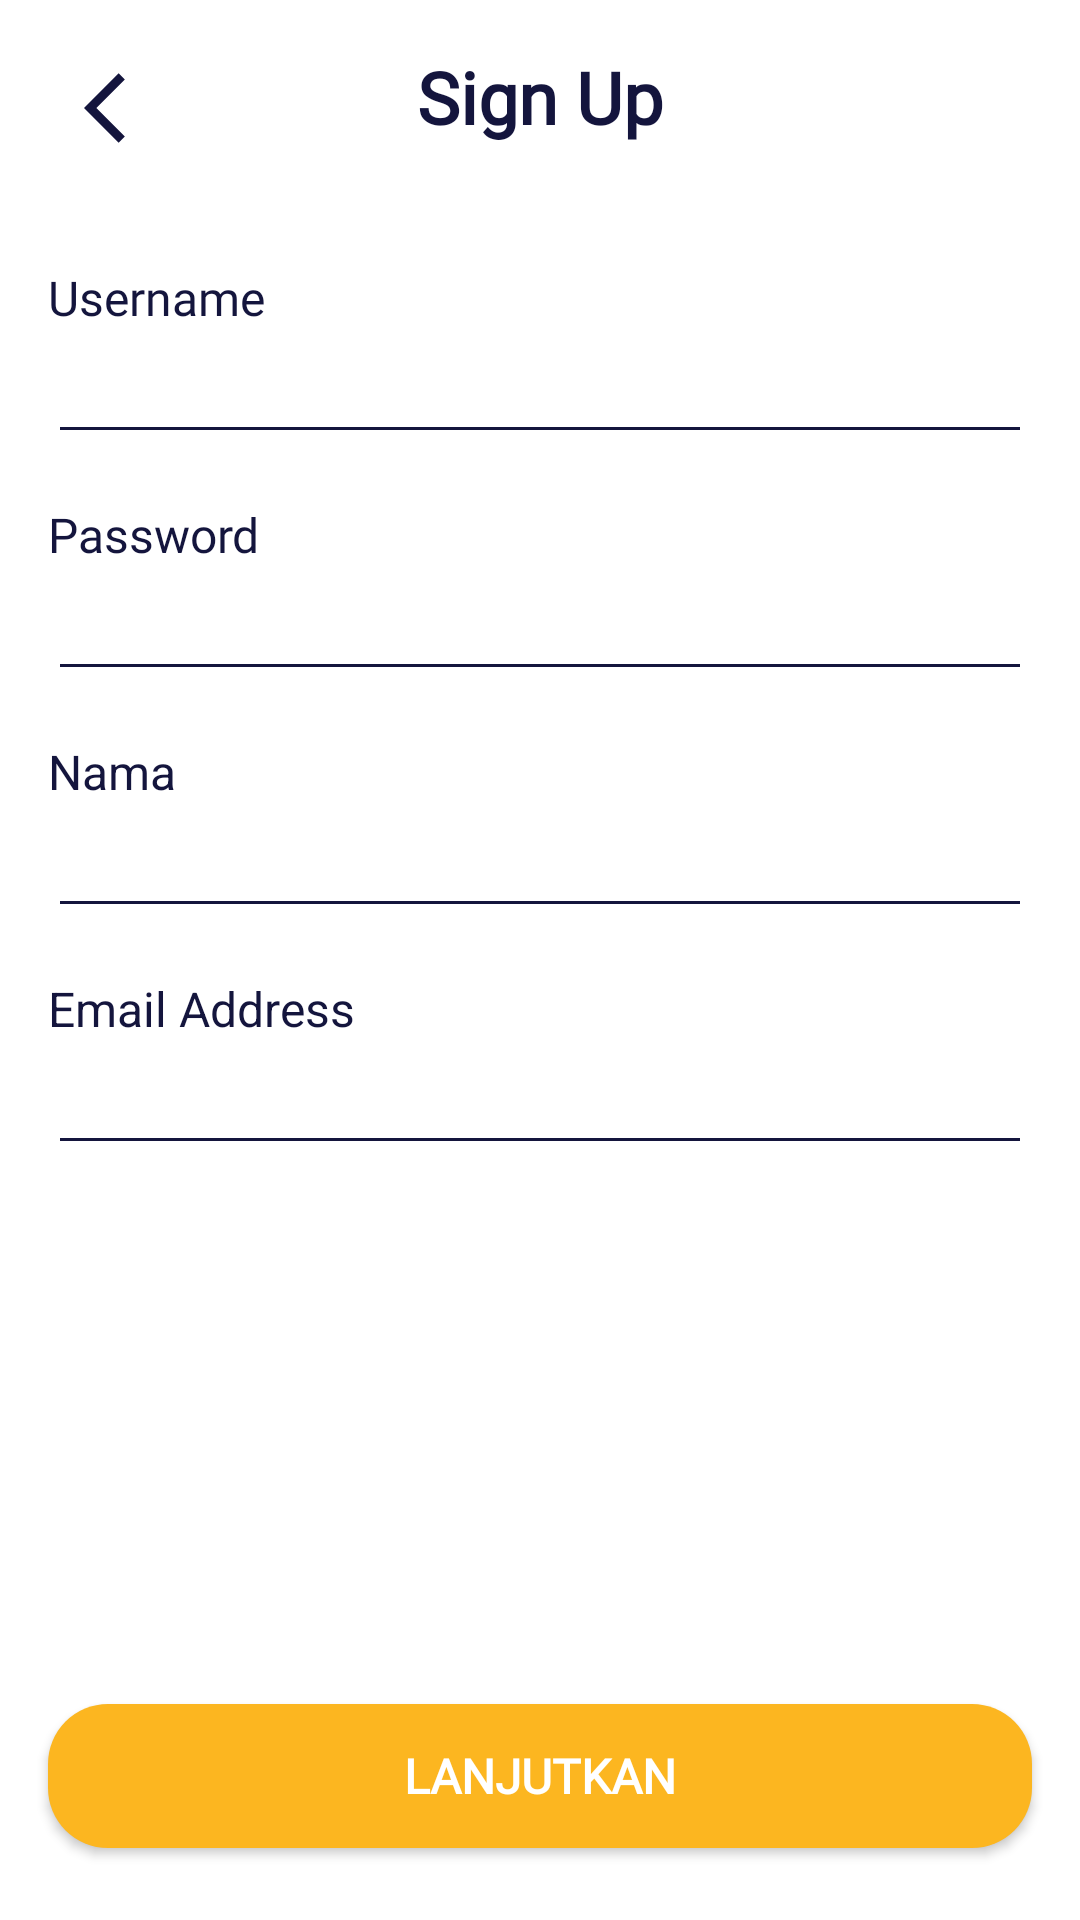

Reconstruct the res/layout file that produces this screen, plus the resources it refers to.
<!-- AndroidManifest.xml: application theme Theme.MOV.NoActionBar -->
<!-- res/layout/activity_sign_up.xml -->
<?xml version="1.0" encoding="utf-8"?>
<androidx.constraintlayout.widget.ConstraintLayout xmlns:android="http://schemas.android.com/apk/res/android"
    xmlns:app="http://schemas.android.com/apk/res-auto"
    xmlns:tools="http://schemas.android.com/tools"
    android:layout_width="match_parent"
    android:layout_height="match_parent"
    android:background="@color/white"
    tools:context=".sign.signup.SignUpActivity">

    <TextView
        android:id="@+id/textView"
        android:layout_width="0dp"
        android:layout_height="wrap_content"
        android:layout_marginStart="16dp"
        android:layout_marginTop="16dp"
        android:layout_marginEnd="16dp"
        android:fontFamily="@font/montserrat"
        android:gravity="center"
        android:text="@string/sign_up"
        android:textColor="@color/blueblack"
        android:textSize="24sp"
        android:textStyle="bold"
        app:layout_constraintEnd_toEndOf="parent"
        app:layout_constraintHorizontal_bias="1.0"
        app:layout_constraintStart_toStartOf="parent"
        app:layout_constraintTop_toTopOf="parent" />

    <Button
        android:id="@+id/btn_lanjutkan"
        android:layout_width="0dp"
        android:layout_height="wrap_content"
        android:layout_marginStart="16dp"
        android:layout_marginEnd="16dp"
        android:layout_marginBottom="24dp"
        android:background="@drawable/shape_rectangle_orange"
        android:fontFamily="@font/montserrat"
        android:text="@string/lanjutkan"
        android:textColor="@color/white"
        android:textSize="16sp"
        android:textStyle="bold"
        app:layout_constraintBottom_toBottomOf="parent"
        app:layout_constraintEnd_toEndOf="parent"
        app:layout_constraintStart_toStartOf="parent" />

    <TextView
        android:id="@+id/tv_kursi"
        android:layout_width="0dp"
        android:layout_height="wrap_content"
        android:layout_marginStart="16dp"
        android:layout_marginTop="40dp"
        android:layout_marginEnd="16dp"
        android:fontFamily="@font/montserrat"
        android:text="@string/username"
        android:textColor="@color/blueblack"
        android:textSize="16sp"
        app:layout_constraintEnd_toEndOf="parent"
        app:layout_constraintStart_toStartOf="parent"
        app:layout_constraintTop_toBottomOf="@+id/textView" />

    <EditText
        android:id="@+id/et_username"
        android:layout_width="0dp"
        android:layout_height="wrap_content"
        android:layout_marginStart="16dp"
        android:layout_marginEnd="16dp"
        android:backgroundTint="@color/blueblack"
        android:ems="10"
        android:inputType="textPersonName"
        tools:text="novaldiyudia"
        android:textColor="@color/blueblack"
        android:textColorHint="@color/bluegrey"
        app:layout_constraintEnd_toEndOf="parent"
        app:layout_constraintStart_toStartOf="parent"
        app:layout_constraintTop_toBottomOf="@+id/tv_kursi" />

    <TextView
        android:id="@+id/textView4"
        android:layout_width="0dp"
        android:layout_height="wrap_content"
        android:layout_marginStart="16dp"
        android:layout_marginTop="16dp"
        android:layout_marginEnd="16dp"
        android:fontFamily="@font/montserrat"
        android:text="@string/password"
        android:textColor="@color/blueblack"
        android:textSize="16sp"
        app:layout_constraintEnd_toEndOf="parent"
        app:layout_constraintStart_toStartOf="parent"
        app:layout_constraintTop_toBottomOf="@+id/et_username" />

    <EditText
        android:id="@+id/et_password"
        android:layout_width="0dp"
        android:layout_height="wrap_content"
        android:layout_marginStart="16dp"
        android:layout_marginEnd="16dp"
        android:backgroundTint="@color/blueblack"
        android:ems="10"
        android:inputType="textPassword"
        tools:text="@string/password"
        app:layout_constraintEnd_toEndOf="parent"
        app:layout_constraintStart_toStartOf="parent"
        app:layout_constraintTop_toBottomOf="@+id/textView4" />

    <ImageView
        android:id="@+id/iv_kembali"
        android:layout_width="40dp"
        android:layout_height="40dp"
        android:layout_marginStart="16dp"
        android:layout_marginTop="16dp"
        android:paddingLeft="12dp"
        app:layout_constraintStart_toStartOf="parent"
        app:layout_constraintTop_toTopOf="parent"
        app:srcCompat="@drawable/ic_arrow_back_ios_24" />

    <TextView
        android:id="@+id/textView5"
        android:layout_width="0dp"
        android:layout_height="wrap_content"
        android:layout_marginStart="16dp"
        android:layout_marginTop="16dp"
        android:layout_marginEnd="16dp"
        android:text="@string/nama"
        android:textColor="@color/blueblack"
        android:textSize="16sp"
        app:layout_constraintEnd_toEndOf="parent"
        app:layout_constraintStart_toStartOf="parent"
        app:layout_constraintTop_toBottomOf="@+id/et_password" />

    <EditText
        android:id="@+id/et_nama"
        android:layout_width="0dp"
        android:layout_height="wrap_content"
        android:layout_marginStart="16dp"
        android:layout_marginEnd="16dp"
        android:backgroundTint="@color/blueblack"
        android:ems="10"
        android:inputType="textPersonName"
        tools:text="Novaldi Yudia"
        android:textColor="@color/blueblack"
        app:layout_constraintEnd_toEndOf="parent"
        app:layout_constraintStart_toStartOf="parent"
        app:layout_constraintTop_toBottomOf="@+id/textView5" />

    <TextView
        android:id="@+id/textView6"
        android:layout_width="0dp"
        android:layout_height="wrap_content"
        android:layout_marginStart="16dp"
        android:layout_marginTop="16dp"
        android:layout_marginEnd="16dp"
        android:backgroundTint="@color/blueblack"
        android:text="@string/email"
        android:textColor="@color/blueblack"
        android:textSize="16sp"
        app:layout_constraintEnd_toEndOf="parent"
        app:layout_constraintStart_toStartOf="parent"
        app:layout_constraintTop_toBottomOf="@+id/et_nama" />

    <EditText
        android:id="@+id/et_email"
        android:layout_width="0dp"
        android:layout_height="wrap_content"
        android:layout_marginStart="16dp"
        android:layout_marginEnd="16dp"
        android:backgroundTint="@color/blueblack"
        android:ems="10"
        android:inputType="textPersonName"
        tools:text="admin@nym.com"
        app:layout_constraintEnd_toEndOf="parent"
        app:layout_constraintStart_toStartOf="parent"
        app:layout_constraintTop_toBottomOf="@+id/textView6" />

</androidx.constraintlayout.widget.ConstraintLayout>
<!-- resources referenced by this layout -->
<resources>
  <color name="blueblack">#14153D</color>
  <color name="bluegrey">#606191</color>
  <color name="white">#FFFFFFFF</color>
  <!-- drawable ic_arrow_back_ios_24 (drawable) -->
  <vector android:height="24dp" android:tint="#14153D"
      android:viewportHeight="24" android:viewportWidth="24"
      android:width="24dp" xmlns:android="http://schemas.android.com/apk/res/android">
      <path android:fillColor="@android:color/white" android:pathData="M11.67,3.87L9.9,2.1 0,12l9.9,9.9 1.77,-1.77L3.54,12z"/>
  </vector>
  <!-- drawable shape_rectangle_orange (drawable) -->
  <?xml version="1.0" encoding="utf-8"?>
  <shape xmlns:android="http://schemas.android.com/apk/res/android"
      android:shape="rectangle">
  
      <solid android:color="@color/orange"/>
  
      <corners android:radius="20dp"/>
  
  </shape>
  <string name="email">Email Address</string>
  <string name="lanjutkan">Lanjutkan</string>
  <string name="nama">Nama</string>
  <string name="password">Password</string>
  <string name="sign_up">Sign Up</string>
  <string name="username">Username</string>
  <style name="Theme.MOV.NoActionBar" parent="Theme.AppCompat.Light.NoActionBar" />
  <color name="orange">#FCB620</color>
</resources>
